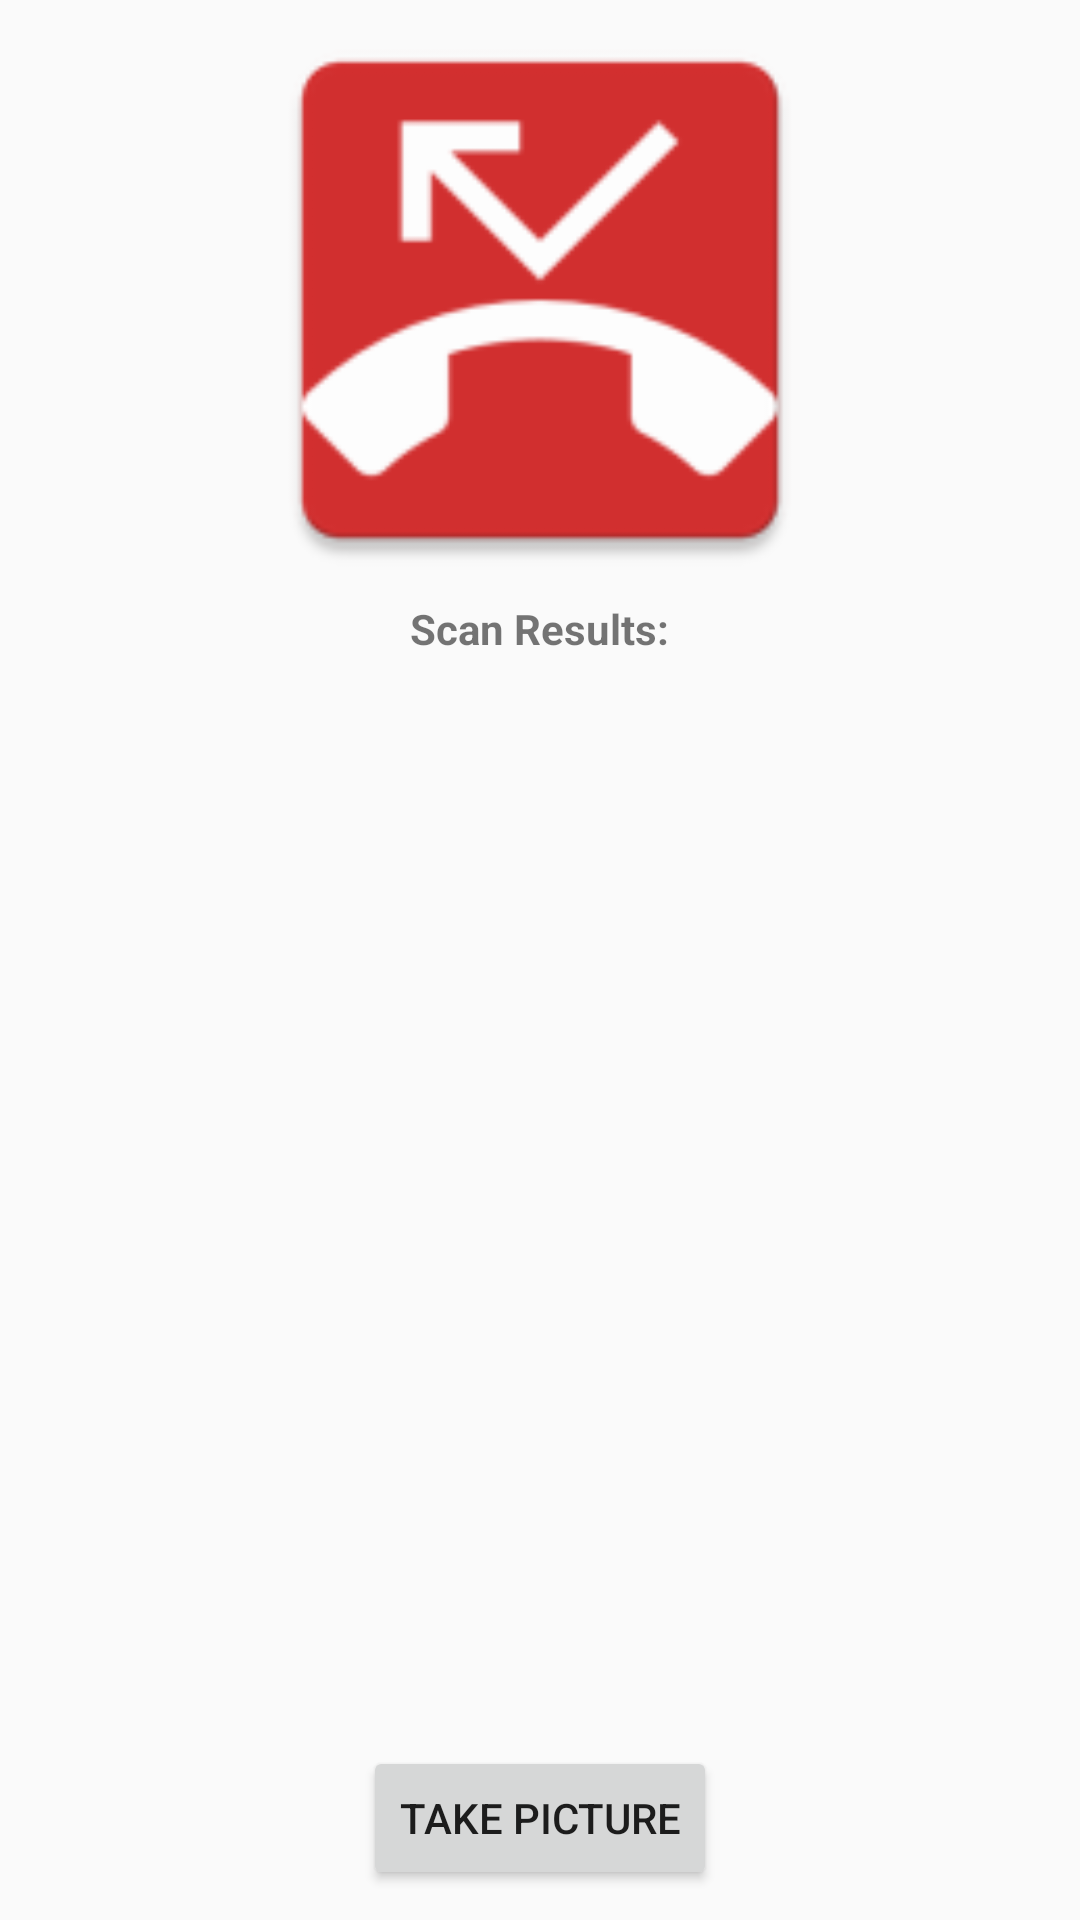

Here is an Android app screen rendered from its layout file. Give the layout XML and the strings, colors and styles it references.
<!-- AndroidManifest.xml: application theme AppTheme -->
<!-- res/layout/activity_google_scan.xml -->
<?xml version="1.0" encoding="utf-8"?>
<RelativeLayout xmlns:android="http://schemas.android.com/apk/res/android"
    android:layout_width="match_parent"
    android:layout_height="match_parent">

    <ImageView
        android:id="@+id/image"
        android:layout_width="200dp"
        android:layout_height="200dp"
        android:layout_centerHorizontal="true"
        android:src="@mipmap/ic_launcher" />

    <TextView
        android:id="@+id/scan_header"
        android:layout_width="wrap_content"
        android:layout_height="wrap_content"
        android:layout_below="@+id/image"
        android:layout_centerHorizontal="true"
        android:text="Scan Results:"
        android:textStyle="bold" />

    <TextView
        android:id="@+id/scan_results"
        android:layout_width="wrap_content"
        android:layout_height="wrap_content"
        android:layout_below="@+id/scan_header"
        android:layout_centerHorizontal="true"
        android:layout_marginTop="10dp" />

    <Button
        android:id="@+id/button"
        android:layout_width="wrap_content"
        android:layout_height="wrap_content"
        android:layout_alignParentBottom="true"
        android:layout_centerHorizontal="true"
        android:layout_marginBottom="10dp"
        android:layout_marginTop="20dp"
        android:text="Take Picture" />

</RelativeLayout>
<!-- resources referenced by this layout -->
<resources>
  <!-- mipmap ic_launcher: png bitmap (mipmap-hdpi, 1633 bytes) -->
  <style name="AppTheme" parent="Theme.AppCompat.Light.DarkActionBar">
          
          <item name="colorPrimary">@color/colorPrimary</item>
          <item name="colorPrimaryDark">@color/colorPrimaryDark</item>
          <item name="colorAccent">@color/colorAccent</item>
      </style>
  <color name="colorPrimary">#1782CC</color>
  <color name="colorPrimaryDark">#0367AC</color>
  <color name="colorAccent">#FF4081</color>
</resources>
